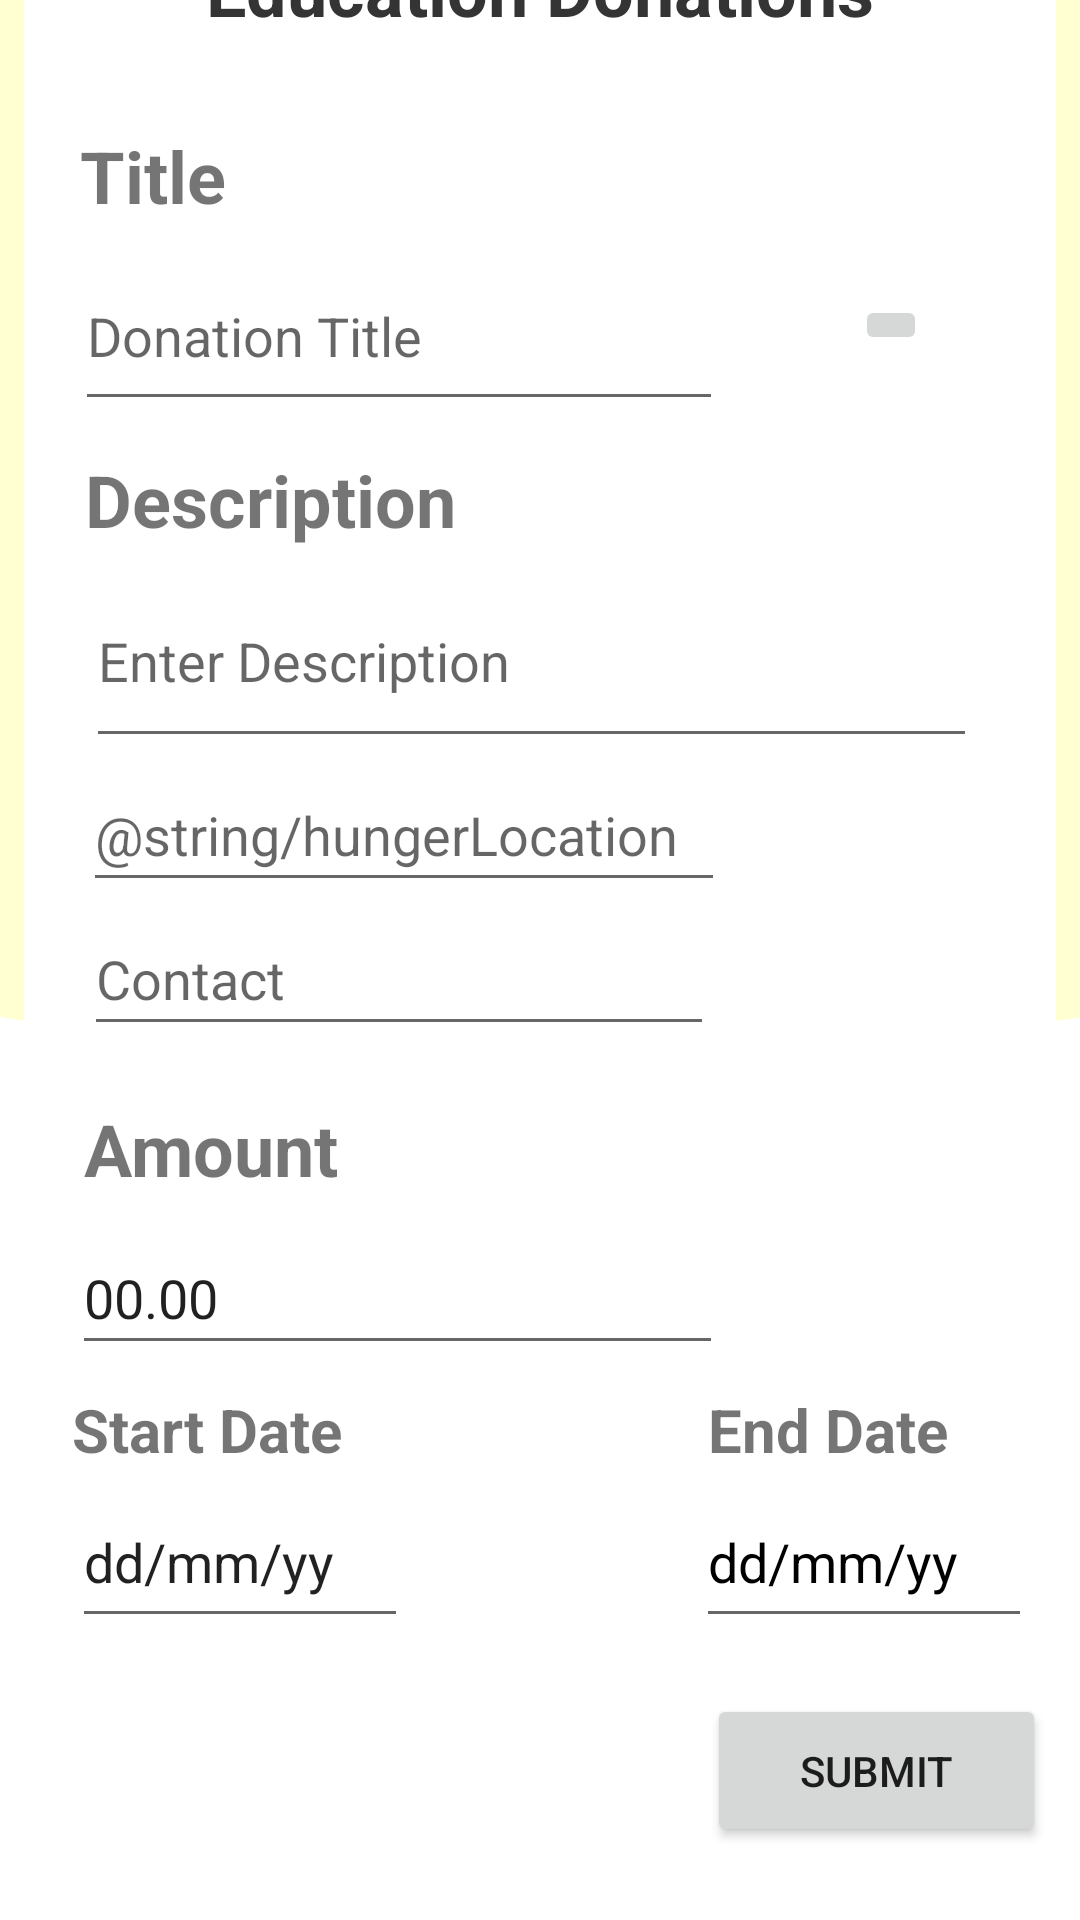

Reconstruct the res/layout file that produces this screen, plus the resources it refers to.
<!-- AndroidManifest.xml: application theme Theme.CharityMate -->
<!-- res/layout/activity_add_hunger_donations.xml -->
<?xml version="1.0" encoding="utf-8"?>
<androidx.constraintlayout.widget.ConstraintLayout xmlns:android="http://schemas.android.com/apk/res/android"
    xmlns:app="http://schemas.android.com/apk/res-auto"
    xmlns:tools="http://schemas.android.com/tools"
    android:layout_width="match_parent"
    android:layout_height="match_parent"
    tools:context=".MainActivity">

    <androidx.constraintlayout.widget.ConstraintLayout
        android:id="@+id/constraintLayout"
        android:layout_width="437dp"
        android:layout_height="508dp"
        android:layout_marginBottom="300dp"
        android:background="@drawable/background_bottom"
        android:backgroundTint="#FFFFD1"
        app:layout_constraintBottom_toBottomOf="parent"
        app:layout_constraintEnd_toEndOf="parent"
        app:layout_constraintStart_toStartOf="parent">

    </androidx.constraintlayout.widget.ConstraintLayout>

    <androidx.constraintlayout.widget.ConstraintLayout
        android:id="@+id/constraintLayout2"
        android:layout_width="344dp"
        android:layout_height="616dp"
        android:layout_marginTop="55dp"
        android:layout_marginBottom="52dp"
        android:background="#FFFFFF"
        app:layout_constraintBottom_toBottomOf="parent"
        app:layout_constraintEnd_toEndOf="parent"
        app:layout_constraintStart_toStartOf="parent"
        app:layout_constraintTop_toTopOf="@+id/constraintLayout">

        <ImageButton
            android:id="@+id/addImage"
            android:layout_width="wrap_content"
            android:layout_height="wrap_content"
            android:layout_marginStart="20dp"
            android:layout_marginTop="86dp"
            android:layout_marginEnd="19dp"
            android:contentDescription="image"
            android:onClick="insert_image"
            app:layout_constraintEnd_toEndOf="parent"
            app:layout_constraintStart_toEndOf="@+id/EditTextTitle"
            app:layout_constraintTop_toBottomOf="@+id/tvAddDonation"
            app:srcCompat="@drawable/baseline_image_24" />

        <ImageButton
            android:id="@+id/imageButton3"
            android:layout_width="60dp"
            android:layout_height="60dp"
            android:layout_marginTop="5dp"
            android:backgroundTint="#0FFFFFFF"
            android:contentDescription="arrow"
            app:layout_constraintEnd_toStartOf="@+id/tvAddDonation"
            app:layout_constraintStart_toStartOf="parent"
            app:layout_constraintTop_toTopOf="parent"
            app:srcCompat="@drawable/baseline_arrow_back_24" />

        <TextView
            android:id="@+id/tvAddDonation"
            android:layout_width="wrap_content"
            android:layout_height="wrap_content"
            android:layout_marginStart="60dp"
            android:layout_marginTop="50dp"
            android:layout_marginEnd="60dp"
            android:text="@string/tvAddDonation"
            android:textColor="#343434"
            android:textSize="24sp"
            android:textStyle="bold"
            app:layout_constraintEnd_toEndOf="parent"
            app:layout_constraintStart_toStartOf="parent"
            app:layout_constraintTop_toTopOf="parent" />

        <TextView
            android:id="@+id/tvTitle"
            android:layout_width="93dp"
            android:layout_height="36dp"
            android:layout_marginStart="20dp"
            android:layout_marginTop="30dp"
            android:layout_marginEnd="234dp"
            android:text="@string/tvTitle"
            android:textSize="24sp"
            android:textStyle="bold"
            app:layout_constraintEnd_toEndOf="parent"
            app:layout_constraintStart_toStartOf="parent"
            app:layout_constraintTop_toBottomOf="@+id/tvAddDonation" />

        <EditText
            android:id="@+id/EditTextTitle"
            android:layout_width="216dp"
            android:layout_height="60dp"
            android:layout_marginStart="20dp"
            android:layout_marginTop="2dp"
            android:layout_marginEnd="114dp"
            android:ems="10"
            android:inputType="textPersonName"
            android:hint="@string/EditTextTitle"
            app:layout_constraintEnd_toEndOf="parent"
            app:layout_constraintStart_toStartOf="parent"
            app:layout_constraintTop_toBottomOf="@+id/tvTitle" />

        <TextView
            android:id="@+id/tvDescriptionAdd"
            android:layout_width="wrap_content"
            android:layout_height="wrap_content"
            android:layout_marginStart="20dp"
            android:layout_marginTop="10dp"
            android:layout_marginEnd="200dp"
            android:text="@string/tvDescriptionAdd"
            android:textSize="24sp"
            android:textStyle="bold"
            app:layout_constraintEnd_toEndOf="parent"
            app:layout_constraintStart_toStartOf="parent"
            app:layout_constraintTop_toBottomOf="@+id/EditTextTitle" />

        <EditText
            android:id="@+id/EditTextDescription"
            android:layout_width="297dp"
            android:layout_height="68dp"
            android:layout_marginStart="20dp"
            android:layout_marginTop="2dp"
            android:layout_marginEnd="26dp"
            android:autoText="false"
            android:elegantTextHeight="false"
            android:ems="10"
            android:freezesText="false"
            android:inputType="textPersonName"
            android:hint="@string/EditTextDescription"
            android:textSize="18sp"
            app:layout_constraintEnd_toEndOf="parent"
            app:layout_constraintStart_toStartOf="parent"
            app:layout_constraintTop_toBottomOf="@+id/tvDescriptionAdd" />

        <EditText
            android:id="@+id/editTextEnterAmount"
            android:layout_width="217dp"
            android:layout_height="48dp"
            android:layout_marginStart="20dp"
            android:layout_marginTop="8dp"
            android:layout_marginEnd="111dp"
            android:ems="10"
            android:hint="00.00"
            android:inputType="number"
            android:text="@string/amount"
            app:layout_constraintEnd_toEndOf="parent"
            app:layout_constraintHorizontal_bias="1.0"
            app:layout_constraintStart_toStartOf="parent"
            app:layout_constraintTop_toBottomOf="@+id/tvAmount" />

        <TextView
            android:id="@+id/tvAmount"
            android:layout_width="wrap_content"
            android:layout_height="wrap_content"
            android:layout_marginStart="20dp"
            android:layout_marginTop="18dp"
            android:layout_marginEnd="235dp"
            android:text="@string/tvAmount"
            android:textSize="24sp"
            android:textStyle="bold"
            app:layout_constraintEnd_toEndOf="parent"
            app:layout_constraintHorizontal_bias="0.0"
            app:layout_constraintStart_toStartOf="parent"
            app:layout_constraintTop_toBottomOf="@+id/editContact" />

        <EditText
            android:id="@+id/editStartDate"
            android:layout_width="112dp"
            android:layout_height="54dp"
            android:layout_marginStart="16dp"
            android:ems="10"
            android:inputType="date"
            android:text="@string/Date1"
            app:layout_constraintBottom_toBottomOf="parent"
            app:layout_constraintStart_toStartOf="parent"
            app:layout_constraintTop_toBottomOf="@+id/tvStartDate"
            app:layout_constraintVertical_bias="1.0" />

        <TextView
            android:id="@+id/tvEndDate"
            android:layout_width="wrap_content"
            android:layout_height="wrap_content"
            android:layout_marginTop="8dp"
            android:layout_marginEnd="36dp"
            android:text="@string/tvEndDate"
            android:textSize="20sp"
            android:textStyle="bold"
            app:layout_constraintEnd_toEndOf="parent"
            app:layout_constraintTop_toBottomOf="@+id/editTextEnterAmount" />

        <EditText
            android:id="@+id/editEndDate"
            android:layout_width="112dp"
            android:layout_height="54dp"
            android:layout_marginStart="96dp"
            android:layout_marginTop="10dp"
            android:layout_marginEnd="8dp"
            android:ems="10"
            android:inputType="date"
            android:text="@string/Date2"
            android:textColor="#000000"
            app:layout_constraintBottom_toBottomOf="parent"
            app:layout_constraintEnd_toEndOf="parent"
            app:layout_constraintHorizontal_bias="1.0"
            app:layout_constraintStart_toEndOf="@+id/editStartDate"
            app:layout_constraintTop_toBottomOf="@+id/tvEndDate"
            app:layout_constraintVertical_bias="1.0" />

        <TextView
            android:id="@+id/tvStartDate"
            android:layout_width="wrap_content"
            android:layout_height="wrap_content"
            android:layout_marginStart="16dp"
            android:layout_marginTop="8dp"
            android:text="@string/tvStart"
            android:textSize="20sp"
            android:textStyle="bold"
            app:layout_constraintStart_toStartOf="parent"
            app:layout_constraintTop_toBottomOf="@+id/editTextEnterAmount" />

        <EditText
            android:id="@+id/hungerLocation"
            android:layout_width="214dp"
            android:layout_height="48dp"
            android:layout_marginStart="20dp"
            android:layout_marginEnd="111dp"
            android:ems="10"
            android:inputType="textPersonName"
            android:hint="@string/hungerLocation"
            app:layout_constraintEnd_toEndOf="parent"
            app:layout_constraintStart_toStartOf="parent"
            app:layout_constraintTop_toBottomOf="@+id/EditTextDescription" />

        <EditText
            android:id="@+id/editContact"
            android:layout_width="wrap_content"
            android:layout_height="48dp"
            android:layout_marginStart="20dp"
            android:layout_marginEnd="114dp"
            android:ems="10"
            android:inputType="number|textPersonName"
            android:hint="@string/number"
            app:layout_constraintEnd_toEndOf="parent"
            app:layout_constraintStart_toStartOf="parent"
            app:layout_constraintTop_toBottomOf="@+id/hungerLocation" />

    </androidx.constraintlayout.widget.ConstraintLayout>

    <Button
        android:id="@+id/button3"
        android:layout_width="113dp"
        android:layout_height="51dp"
        android:layout_marginStart="261dp"
        android:layout_marginTop="19dp"
        android:layout_marginEnd="37dp"
        android:text="@string/btnSubmitt"
        app:layout_constraintEnd_toEndOf="parent"
        app:layout_constraintStart_toStartOf="parent"
        app:layout_constraintTop_toBottomOf="@+id/constraintLayout2" />

</androidx.constraintlayout.widget.ConstraintLayout>
<!-- resources referenced by this layout -->
<resources>
  <!-- drawable background_bottom (drawable-v24) -->
  <?xml version="1.0" encoding="utf-8"?>
  <selector xmlns:android="http://schemas.android.com/apk/res/android">
  
      <item>
          <shape android:shape="rectangle">
              <corners android:radius="50dp"></corners>
              <solid android:color="#FED7B1"/>
          </shape>
      </item>
  
  </selector>
  <string name="Date1">dd/mm/yy</string>
  <string name="Date2">dd/mm/yy</string>
  <string name="EditTextDescription">Enter Description</string>
  <string name="EditTextTitle">Donation Title</string>
  <string name="amount">00.00</string>
  <string name="btnSubmitt">SUBMIT</string>
  <string name="number">Contact</string>
  <string name="tvAddDonation">Education Donations</string>
  <string name="tvAmount">Amount</string>
  <string name="tvDescriptionAdd">Description</string>
  <string name="tvEndDate">End Date</string>
  <string name="tvStart">Start Date</string>
  <string name="tvTitle">Title</string>
  <style name="Theme.CharityMate" parent="Theme.MaterialComponents.DayNight.DarkActionBar">
          
          <item name="colorPrimary">@color/purple_500</item>
          <item name="colorPrimaryVariant">@color/purple_700</item>
          <item name="colorOnPrimary">@color/white</item>
          
          <item name="colorSecondary">@color/teal_200</item>
          <item name="colorSecondaryVariant">@color/teal_700</item>
          <item name="colorOnSecondary">@color/black</item>
          
          <item name="android:statusBarColor">?attr/colorPrimaryVariant</item>
          
      </style>
  <!-- not gathered from this repository: default colours our renderer supplied (Android Studio template values) -->
  <color name="purple_500">#FF6200EE</color>
  <color name="purple_700">#FF3700B3</color>
  <color name="teal_200">#FF03DAC5</color>
  <color name="teal_700">#FF018786</color>
  <color name="black">#FF000000</color>
  <color name="white">#FFFFFFFF</color>
</resources>
